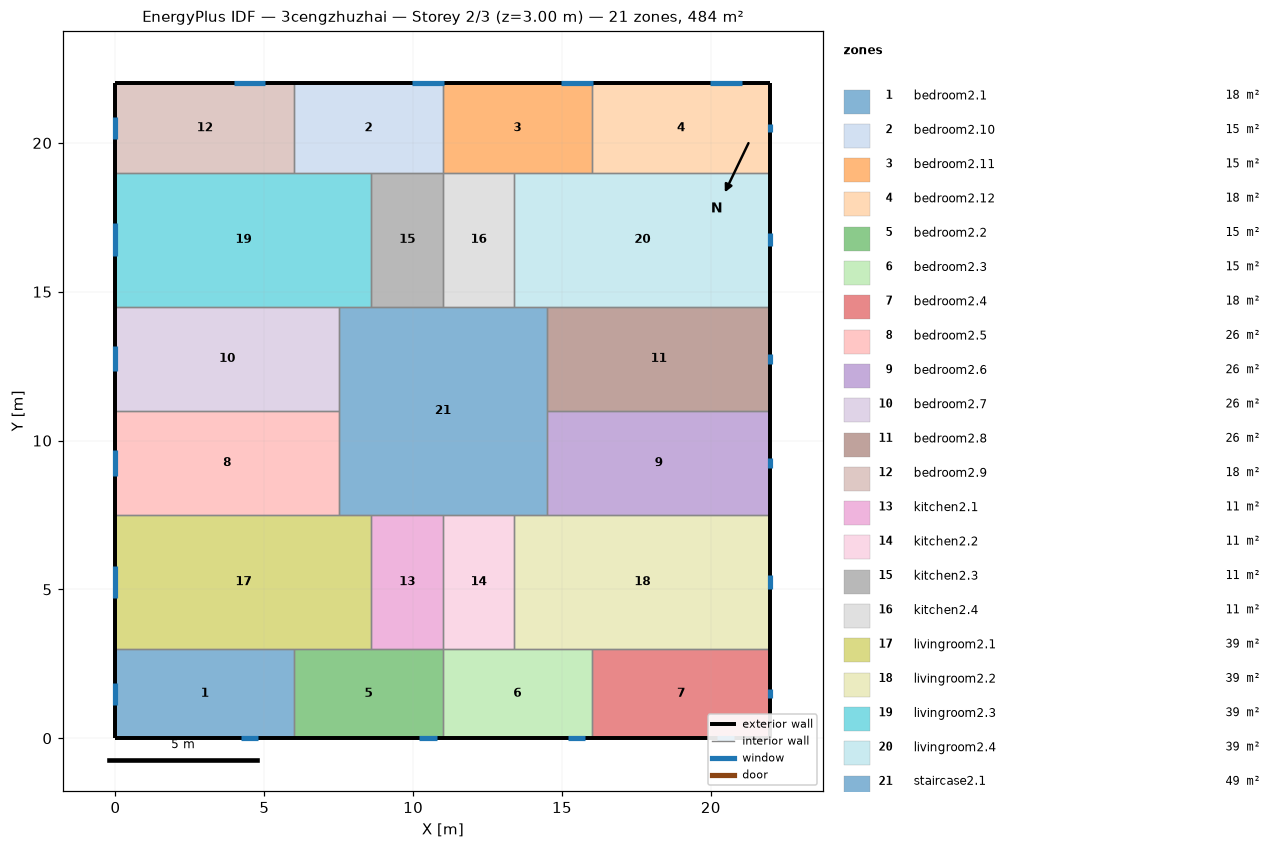
=== STOREY PLAN SPEC (per zone: floor XY polygon, exterior-wall plan segments, windows/doors) ===
zone 1: bedroom2.1  (18.0 m²)
  floor: (6.00, 3.00) (6.00, 0.00) (0.00, 0.00) (0.00, 3.00)
  exterior wall: (0.00, 3.00) – (0.00, 0.00)  [3.0 m]
    window: (0.00, 1.87) – (0.00, 1.13)  [1.1 m²]
  exterior wall: (0.00, 0.00) – (6.00, 0.00)  [6.0 m]
    window: (4.21, 0.00) – (4.79, 0.00)  [0.9 m²]
  interior walls: 2
zone 2: bedroom2.10  (15.0 m²)
  floor: (11.00, 22.00) (11.00, 19.00) (6.00, 19.00) (6.00, 22.00)
  exterior wall: (11.00, 22.00) – (6.00, 22.00)  [5.0 m]
    window: (11.03, 22.00) – (9.97, 22.00)  [1.6 m²]
  interior walls: 4
zone 3: bedroom2.11  (15.0 m²)
  floor: (16.00, 22.00) (16.00, 19.00) (11.00, 19.00) (11.00, 22.00)
  exterior wall: (16.00, 22.00) – (11.00, 22.00)  [5.0 m]
    window: (16.03, 22.00) – (14.97, 22.00)  [1.6 m²]
  interior walls: 4
zone 4: bedroom2.12  (18.0 m²)
  floor: (22.00, 22.00) (22.00, 19.00) (16.00, 19.00) (16.00, 22.00)
  exterior wall: (22.00, 19.00) – (22.00, 22.00)  [3.0 m]
    window: (22.00, 20.35) – (22.00, 20.65)  [0.4 m²]
  exterior wall: (22.00, 22.00) – (16.00, 22.00)  [6.0 m]
    window: (21.03, 22.00) – (19.97, 22.00)  [1.6 m²]
  interior walls: 2
zone 5: bedroom2.2  (15.0 m²)
  floor: (11.00, 3.00) (11.00, 0.00) (6.00, 0.00) (6.00, 3.00)
  exterior wall: (6.00, 0.00) – (11.00, 0.00)  [5.0 m]
    window: (10.21, 0.00) – (10.79, 0.00)  [0.9 m²]
  interior walls: 4
zone 6: bedroom2.3  (15.0 m²)
  floor: (16.00, 3.00) (16.00, 0.00) (11.00, 0.00) (11.00, 3.00)
  exterior wall: (11.00, 0.00) – (16.00, 0.00)  [5.0 m]
    window: (15.21, 0.00) – (15.79, 0.00)  [0.9 m²]
  interior walls: 4
zone 7: bedroom2.4  (18.0 m²)
  floor: (22.00, 3.00) (22.00, 0.00) (16.00, 0.00) (16.00, 3.00)
  exterior wall: (22.00, 0.00) – (22.00, 3.00)  [3.0 m]
    window: (22.00, 1.35) – (22.00, 1.65)  [0.4 m²]
  exterior wall: (16.00, 0.00) – (22.00, 0.00)  [6.0 m]
    window: (20.21, 0.00) – (20.79, 0.00)  [0.9 m²]
  interior walls: 2
zone 8: bedroom2.5  (26.2 m²)
  floor: (7.50, 11.00) (7.50, 7.50) (0.00, 7.50) (0.00, 11.00)
  exterior wall: (0.00, 11.00) – (0.00, 7.50)  [3.5 m]
    window: (0.00, 9.68) – (0.00, 8.82)  [1.3 m²]
  interior walls: 3
zone 9: bedroom2.6  (26.2 m²)
  floor: (22.00, 11.00) (22.00, 7.50) (14.50, 7.50) (14.50, 11.00)
  exterior wall: (22.00, 7.50) – (22.00, 11.00)  [3.5 m]
    window: (22.00, 9.08) – (22.00, 9.42)  [0.5 m²]
  interior walls: 3
zone 10: bedroom2.7  (26.2 m²)
  floor: (7.50, 14.50) (7.50, 11.00) (0.00, 11.00) (0.00, 14.50)
  exterior wall: (0.00, 14.50) – (0.00, 11.00)  [3.5 m]
    window: (0.00, 13.18) – (0.00, 12.32)  [1.3 m²]
  interior walls: 3
zone 11: bedroom2.8  (26.2 m²)
  floor: (22.00, 14.50) (22.00, 11.00) (14.50, 11.00) (14.50, 14.50)
  exterior wall: (22.00, 11.00) – (22.00, 14.50)  [3.5 m]
    window: (22.00, 12.58) – (22.00, 12.92)  [0.5 m²]
  interior walls: 3
zone 12: bedroom2.9  (18.0 m²)
  floor: (6.00, 22.00) (6.00, 19.00) (0.00, 19.00) (0.00, 22.00)
  exterior wall: (0.00, 22.00) – (0.00, 19.00)  [3.0 m]
    window: (0.00, 20.87) – (0.00, 20.13)  [1.1 m²]
  exterior wall: (6.00, 22.00) – (0.00, 22.00)  [6.0 m]
    window: (5.03, 22.00) – (3.97, 22.00)  [1.6 m²]
  interior walls: 2
zone 13: kitchen2.1  (10.8 m²)
  floor: (11.00, 7.50) (11.00, 3.00) (8.60, 3.00) (8.60, 7.50)
  interior walls: 4
zone 14: kitchen2.2  (10.8 m²)
  floor: (13.40, 7.50) (13.40, 3.00) (11.00, 3.00) (11.00, 7.50)
  interior walls: 4
zone 15: kitchen2.3  (10.8 m²)
  floor: (11.00, 19.00) (11.00, 14.50) (8.60, 14.50) (8.60, 19.00)
  interior walls: 4
zone 16: kitchen2.4  (10.8 m²)
  floor: (13.40, 19.00) (13.40, 14.50) (11.00, 14.50) (11.00, 19.00)
  interior walls: 4
zone 17: livingroom2.1  (38.7 m²)
  floor: (8.60, 7.50) (8.60, 3.00) (0.00, 3.00) (0.00, 7.50)
  exterior wall: (0.00, 7.50) – (0.00, 3.00)  [4.5 m]
    window: (0.00, 5.80) – (0.00, 4.70)  [1.7 m²]
  interior walls: 5
zone 18: livingroom2.2  (38.7 m²)
  floor: (22.00, 7.50) (22.00, 3.00) (13.40, 3.00) (13.40, 7.50)
  exterior wall: (22.00, 3.00) – (22.00, 7.50)  [4.5 m]
    window: (22.00, 5.03) – (22.00, 5.47)  [0.7 m²]
  interior walls: 5
zone 19: livingroom2.3  (38.7 m²)
  floor: (8.60, 19.00) (8.60, 14.50) (0.00, 14.50) (0.00, 19.00)
  exterior wall: (0.00, 19.00) – (0.00, 14.50)  [4.5 m]
    window: (0.00, 17.30) – (0.00, 16.20)  [1.7 m²]
  interior walls: 5
zone 20: livingroom2.4  (38.7 m²)
  floor: (22.00, 19.00) (22.00, 14.50) (13.40, 14.50) (13.40, 19.00)
  exterior wall: (22.00, 14.50) – (22.00, 19.00)  [4.5 m]
    window: (22.00, 16.53) – (22.00, 16.97)  [0.7 m²]
  interior walls: 5
zone 21: staircase2.1  (49.0 m²)
  floor: (14.50, 14.50) (14.50, 7.50) (7.50, 7.50) (7.50, 14.50)
  interior walls: 12

=== DERIVED (storey summary) ===
Building: 3cengzhuzhai
Storey: 2 of 3  (floor level z = 3.00 m)
Storey gross floor area: 484.0 m²
Zones on this storey: 21
  - bedroom2.1: floor 18.0 m²; exterior wall 9.0 m (27.0 m²); 2 window(s) 2.0 m²; WWR 7.3%
  - bedroom2.10: floor 15.0 m²; exterior wall 5.0 m (15.0 m²); 1 window(s) 1.6 m²; WWR 10.7%
  - bedroom2.11: floor 15.0 m²; exterior wall 5.0 m (15.0 m²); 1 window(s) 1.6 m²; WWR 10.7%
  - bedroom2.12: floor 18.0 m²; exterior wall 9.0 m (27.0 m²); 2 window(s) 2.1 m²; WWR 7.6%
  - bedroom2.2: floor 15.0 m²; exterior wall 5.0 m (15.0 m²); 1 window(s) 0.9 m²; WWR 5.8%
  - bedroom2.3: floor 15.0 m²; exterior wall 5.0 m (15.0 m²); 1 window(s) 0.9 m²; WWR 5.8%
  - bedroom2.4: floor 18.0 m²; exterior wall 9.0 m (27.0 m²); 2 window(s) 1.3 m²; WWR 4.9%
  - bedroom2.5: floor 26.2 m²; exterior wall 3.5 m (10.5 m²); 1 window(s) 1.3 m²; WWR 12.2%
  - bedroom2.6: floor 26.2 m²; exterior wall 3.5 m (10.5 m²); 1 window(s) 0.5 m²; WWR 5.0%
  - bedroom2.7: floor 26.2 m²; exterior wall 3.5 m (10.5 m²); 1 window(s) 1.3 m²; WWR 12.2%
  - bedroom2.8: floor 26.2 m²; exterior wall 3.5 m (10.5 m²); 1 window(s) 0.5 m²; WWR 5.0%
  - bedroom2.9: floor 18.0 m²; exterior wall 9.0 m (27.0 m²); 2 window(s) 2.7 m²; WWR 10.0%
  - kitchen2.1: floor 10.8 m²
  - kitchen2.2: floor 10.8 m²
  - kitchen2.3: floor 10.8 m²
  - kitchen2.4: floor 10.8 m²
  - livingroom2.1: floor 38.7 m²; exterior wall 4.5 m (13.5 m²); 1 window(s) 1.7 m²; WWR 12.2%
  - livingroom2.2: floor 38.7 m²; exterior wall 4.5 m (13.5 m²); 1 window(s) 0.7 m²; WWR 5.0%
  - livingroom2.3: floor 38.7 m²; exterior wall 4.5 m (13.5 m²); 1 window(s) 1.7 m²; WWR 12.2%
  - livingroom2.4: floor 38.7 m²; exterior wall 4.5 m (13.5 m²); 1 window(s) 0.7 m²; WWR 5.0%
  - staircase2.1: floor 49.0 m²
Zone adjacency (shared interzone walls):
  - bedroom2.1 ↔ bedroom2.2
  - bedroom2.1 ↔ livingroom2.1
  - bedroom2.10 ↔ bedroom2.11
  - bedroom2.10 ↔ bedroom2.9
  - bedroom2.10 ↔ kitchen2.3
  - bedroom2.10 ↔ livingroom2.3
  - bedroom2.11 ↔ bedroom2.12
  - bedroom2.11 ↔ kitchen2.4
  - bedroom2.11 ↔ livingroom2.4
  - bedroom2.12 ↔ livingroom2.4
  - bedroom2.2 ↔ bedroom2.3
  - bedroom2.2 ↔ kitchen2.1
  - bedroom2.2 ↔ livingroom2.1
  - bedroom2.3 ↔ bedroom2.4
  - bedroom2.3 ↔ kitchen2.2
  - bedroom2.3 ↔ livingroom2.2
  - bedroom2.4 ↔ livingroom2.2
  - bedroom2.5 ↔ bedroom2.7
  - bedroom2.5 ↔ livingroom2.1
  - bedroom2.5 ↔ staircase2.1
  - bedroom2.6 ↔ bedroom2.8
  - bedroom2.6 ↔ livingroom2.2
  - bedroom2.6 ↔ staircase2.1
  - bedroom2.7 ↔ livingroom2.3
  - bedroom2.7 ↔ staircase2.1
  - bedroom2.8 ↔ livingroom2.4
  - bedroom2.8 ↔ staircase2.1
  - bedroom2.9 ↔ livingroom2.3
  - kitchen2.1 ↔ kitchen2.2
  - kitchen2.1 ↔ livingroom2.1
  - kitchen2.1 ↔ staircase2.1
  - kitchen2.2 ↔ livingroom2.2
  - kitchen2.2 ↔ staircase2.1
  - kitchen2.3 ↔ kitchen2.4
  - kitchen2.3 ↔ livingroom2.3
  - kitchen2.3 ↔ staircase2.1
  - kitchen2.4 ↔ livingroom2.4
  - kitchen2.4 ↔ staircase2.1
  - livingroom2.1 ↔ staircase2.1
  - livingroom2.2 ↔ staircase2.1
  - livingroom2.3 ↔ staircase2.1
  - livingroom2.4 ↔ staircase2.1